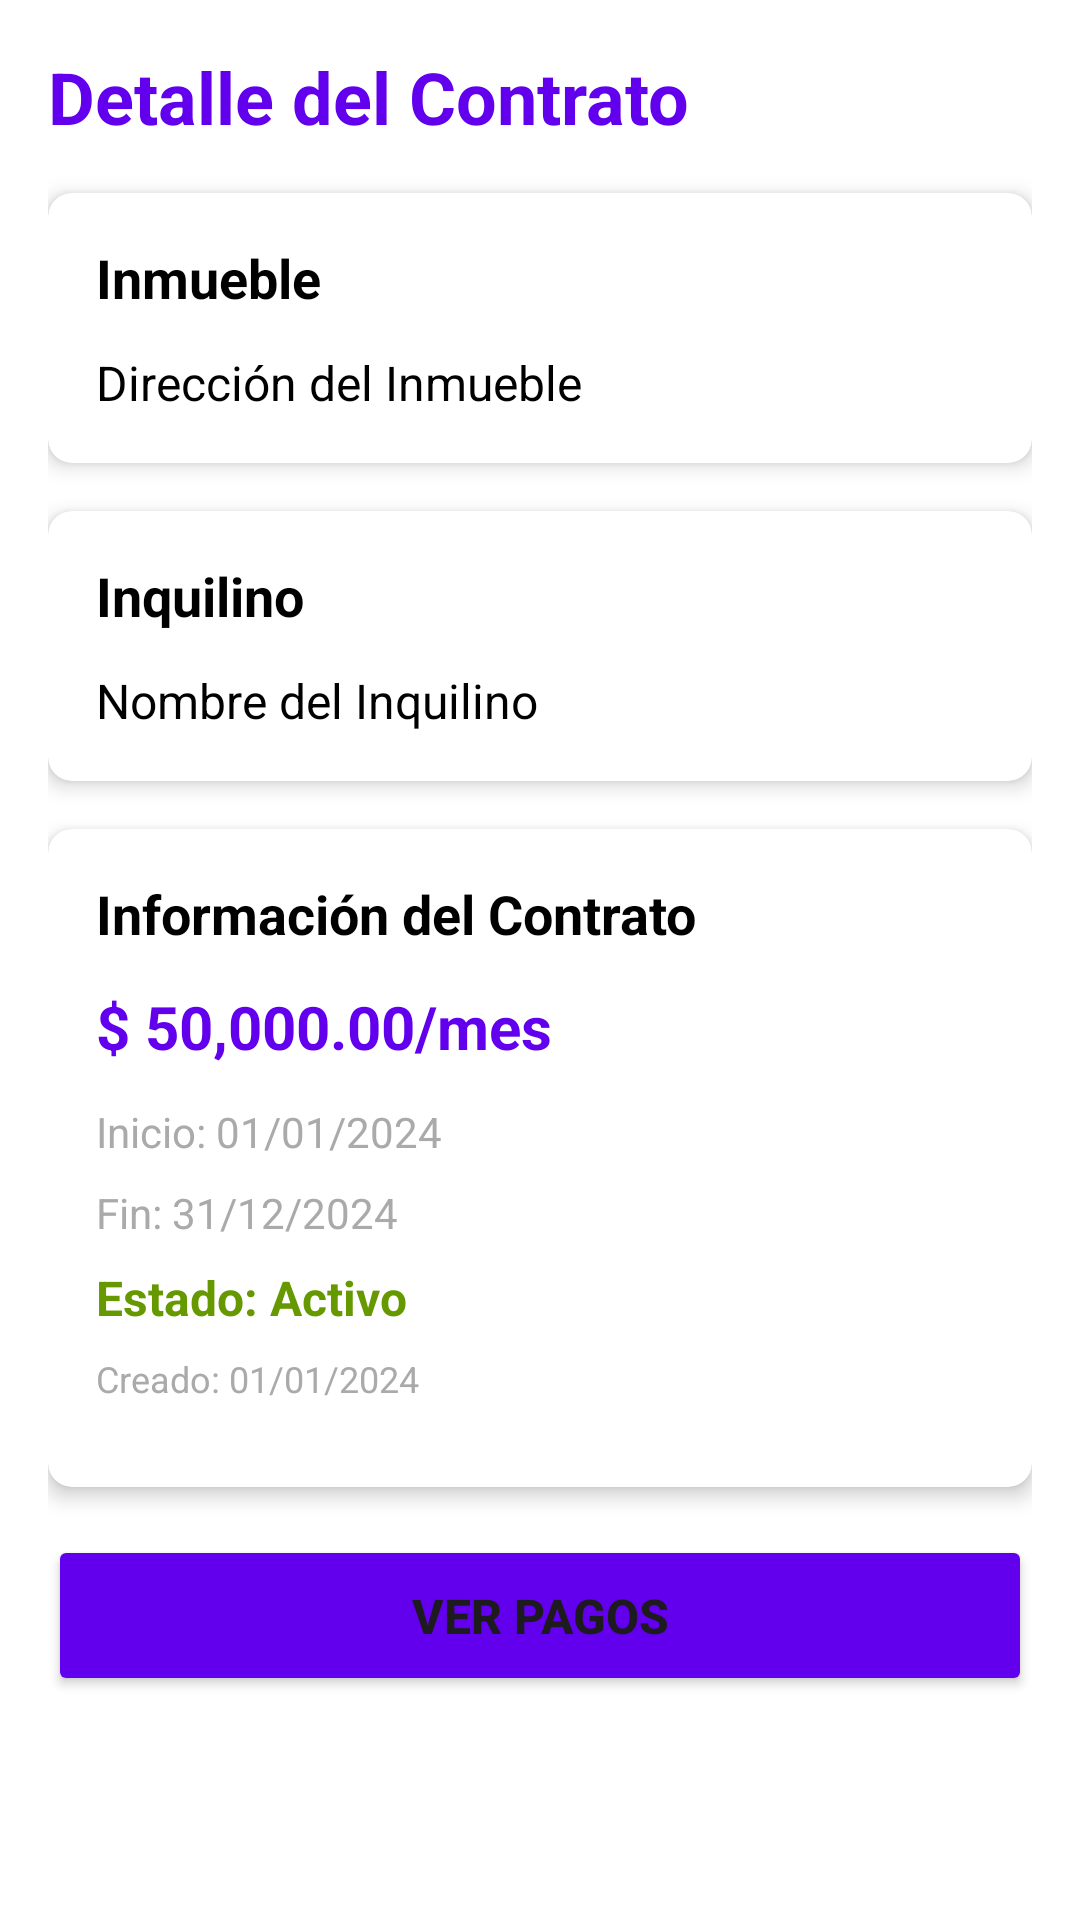

The Android layout XML behind this screen, and the referenced resources:
<!-- AndroidManifest.xml: application theme Theme.LABIII_2025_InmobiliariaGarciaJesus -->
<!-- res/layout/fragment_detalle_contrato.xml -->
<?xml version="1.0" encoding="utf-8"?>
<ScrollView xmlns:android="http://schemas.android.com/apk/res/android"
    xmlns:app="http://schemas.android.com/apk/res-auto"
    android:layout_width="match_parent"
    android:layout_height="match_parent"
    android:padding="16dp"
    android:background="@android:color/white">

    <LinearLayout
        android:layout_width="match_parent"
        android:layout_height="wrap_content"
        android:orientation="vertical">

        
        <TextView
            android:layout_width="match_parent"
            android:layout_height="wrap_content"
            android:text="Detalle del Contrato"
            android:textSize="24sp"
            android:textStyle="bold"
            android:textColor="@color/design_default_color_primary"
            android:layout_marginBottom="16dp" />

        
        <androidx.cardview.widget.CardView
            android:layout_width="match_parent"
            android:layout_height="wrap_content"
            android:layout_marginBottom="16dp"
            app:cardCornerRadius="8dp"
            app:cardElevation="4dp">

            <LinearLayout
                android:layout_width="match_parent"
                android:layout_height="wrap_content"
                android:orientation="vertical"
                android:padding="16dp">

                <TextView
                    android:layout_width="match_parent"
                    android:layout_height="wrap_content"
                    android:text="Inmueble"
                    android:textSize="18sp"
                    android:textStyle="bold"
                    android:textColor="@android:color/black"
                    android:layout_marginBottom="12dp" />

                <TextView
                    android:id="@+id/tvDireccionInmuebleContrato"
                    android:layout_width="match_parent"
                    android:layout_height="wrap_content"
                    android:text="Dirección del Inmueble"
                    android:textSize="16sp"
                    android:textColor="@android:color/black" />
            </LinearLayout>
        </androidx.cardview.widget.CardView>

        
        <androidx.cardview.widget.CardView
            android:layout_width="match_parent"
            android:layout_height="wrap_content"
            android:layout_marginBottom="16dp"
            app:cardCornerRadius="8dp"
            app:cardElevation="4dp">

            <LinearLayout
                android:layout_width="match_parent"
                android:layout_height="wrap_content"
                android:orientation="vertical"
                android:padding="16dp">

                <TextView
                    android:layout_width="match_parent"
                    android:layout_height="wrap_content"
                    android:text="Inquilino"
                    android:textSize="18sp"
                    android:textStyle="bold"
                    android:textColor="@android:color/black"
                    android:layout_marginBottom="12dp" />

                <TextView
                    android:id="@+id/tvInquilinoContrato"
                    android:layout_width="match_parent"
                    android:layout_height="wrap_content"
                    android:text="Nombre del Inquilino"
                    android:textSize="16sp"
                    android:textColor="@android:color/black" />
            </LinearLayout>
        </androidx.cardview.widget.CardView>

        
        <androidx.cardview.widget.CardView
            android:layout_width="match_parent"
            android:layout_height="wrap_content"
            android:layout_marginBottom="16dp"
            app:cardCornerRadius="8dp"
            app:cardElevation="4dp">

            <LinearLayout
                android:layout_width="match_parent"
                android:layout_height="wrap_content"
                android:orientation="vertical"
                android:padding="16dp">

                <TextView
                    android:layout_width="match_parent"
                    android:layout_height="wrap_content"
                    android:text="Información del Contrato"
                    android:textSize="18sp"
                    android:textStyle="bold"
                    android:textColor="@android:color/black"
                    android:layout_marginBottom="12dp" />

                <TextView
                    android:id="@+id/tvPrecioContrato"
                    android:layout_width="match_parent"
                    android:layout_height="wrap_content"
                    android:text="$ 50,000.00/mes"
                    android:textSize="20sp"
                    android:textStyle="bold"
                    android:textColor="@color/design_default_color_primary"
                    android:layout_marginBottom="12dp" />

                <TextView
                    android:id="@+id/tvFechaInicioContrato"
                    android:layout_width="match_parent"
                    android:layout_height="wrap_content"
                    android:text="Inicio: 01/01/2024"
                    android:textSize="14sp"
                    android:textColor="@android:color/darker_gray"
                    android:layout_marginBottom="8dp" />

                <TextView
                    android:id="@+id/tvFechaFinContrato"
                    android:layout_width="match_parent"
                    android:layout_height="wrap_content"
                    android:text="Fin: 31/12/2024"
                    android:textSize="14sp"
                    android:textColor="@android:color/darker_gray"
                    android:layout_marginBottom="8dp" />

                <TextView
                    android:id="@+id/tvEstadoContratoDetalle"
                    android:layout_width="match_parent"
                    android:layout_height="wrap_content"
                    android:text="Estado: Activo"
                    android:textSize="16sp"
                    android:textStyle="bold"
                    android:textColor="@android:color/holo_green_dark"
                    android:layout_marginBottom="8dp" />

                <TextView
                    android:id="@+id/tvFechaCreacionContrato"
                    android:layout_width="match_parent"
                    android:layout_height="wrap_content"
                    android:text="Creado: 01/01/2024"
                    android:textSize="12sp"
                    android:textColor="@android:color/darker_gray"
                    android:layout_marginBottom="12dp" />

                
                <TextView
                    android:id="@+id/tvMesesAdeudados"
                    android:layout_width="match_parent"
                    android:layout_height="wrap_content"
                    android:text="Meses adeudados: 2"
                    android:textSize="14sp"
                    android:textColor="@android:color/holo_red_dark"
                    android:textStyle="bold"
                    android:layout_marginBottom="4dp"
                    android:visibility="gone" />

                <TextView
                    android:id="@+id/tvImporteAdeudado"
                    android:layout_width="match_parent"
                    android:layout_height="wrap_content"
                    android:text="Importe adeudado: $ 100,000.00"
                    android:textSize="14sp"
                    android:textColor="@android:color/holo_red_dark"
                    android:textStyle="bold"
                    android:visibility="gone" />
            </LinearLayout>
        </androidx.cardview.widget.CardView>

        
        <Button
            android:id="@+id/btnVerPagos"
            android:layout_width="match_parent"
            android:layout_height="wrap_content"
            android:text="VER PAGOS"
            android:textSize="16sp"
            android:textStyle="bold"
            android:backgroundTint="@color/design_default_color_primary"
            android:padding="16dp" />

    </LinearLayout>
</ScrollView>
<!-- resources referenced by this layout -->
<resources>
  <style name="Theme.LABIII_2025_InmobiliariaGarciaJesus" parent="Base.Theme.LABIII_2025_InmobiliariaGarciaJesus" />
  <style name="Base.Theme.LABIII_2025_InmobiliariaGarciaJesus" parent="Theme.Material3.DayNight.NoActionBar">
          
          <item name="colorPrimary">@color/primary_light</item>
          <item name="colorPrimaryVariant">@color/primary_variant_light</item>
          <item name="colorSecondary">@color/secondary_light</item>
          
          
          <item name="android:colorBackground">@color/background_light</item>
          <item name="colorSurface">@color/surface_light</item>
          
          
          <item name="colorOnPrimary">@color/on_primary_light</item>
          <item name="colorOnBackground">@color/on_background_light</item>
          <item name="colorOnSurface">@color/on_surface_light</item>
          
          
          <item name="android:statusBarColor">@color/primary_light</item>
          <item name="android:windowLightStatusBar">false</item>
          
          
          <item name="android:navigationBarColor">@color/surface_light</item>
      </style>
  <color name="primary_light">#1976D2</color>
  <color name="primary_variant_light">#1565C0</color>
  <color name="secondary_light">#0288D1</color>
  <color name="background_light">#FAFAFA</color>
  <color name="surface_light">#FFFFFF</color>
  <color name="on_primary_light">#FFFFFF</color>
  <color name="on_background_light">#212121</color>
  <color name="on_surface_light">#212121</color>
</resources>
